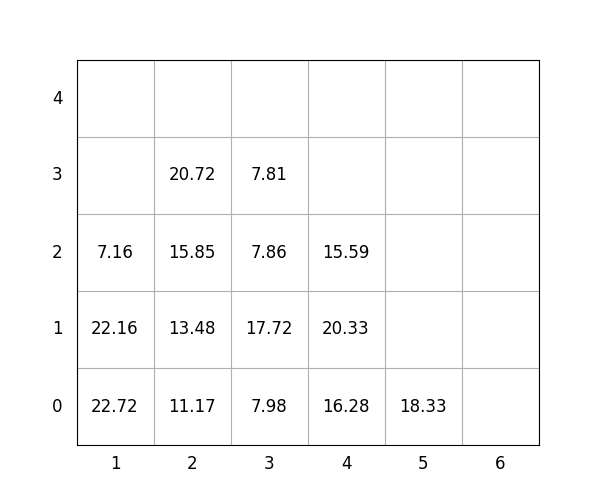

The file beside this chart, header and first rows:
idx, loc_x, loc_y, loc_z, weight, group, score, seq, reloc, size(ft)
1, 4, 0, 0, 16.28, 1, 116.3, 1, 0, 20
2, 3, 0, 0, 7.98, 0, 7.98, 2, 0, 20
3, 2, 0, 0, 11.17, 0, 11.17, 3, 1.0, 20
4, 2, 0, 1, 13.48, 0, 13.48, 4, 1.0, 20
5, 5, 0, 0, 18.33, 3, 318.3, 5, 0, 20
6, 3, 0, 1, 17.72, 3, 317.7, 6, 1.0, 20
7, 2, 0, 2, 15.85, 2, 215.8, 7, 1.0, 20
8, 2, 0, 3, 20.72, 1, 120.7, 8, 1.0, 20
9, 4, 0, 1, 20.33, 1, 120.3, 9, 0, 20
10, 3, 0, 2, 7.86, 3, 307.9, 10, 1.0, 20
11, 4, 0, 2, 15.59, 2, 215.6, 11, 0, 20
12, 1, 0, 0, 22.72, 0, 22.72, 12, 1.0, 20
13, 3, 0, 3, 7.81, 3, 307.8, 13, 1.0, 20
14, 1, 0, 1, 22.16, 0, 22.16, 14, 1.0, 20
15, 1, 0, 2, 7.16, 1, 107.2, 15, 1.0, 20
